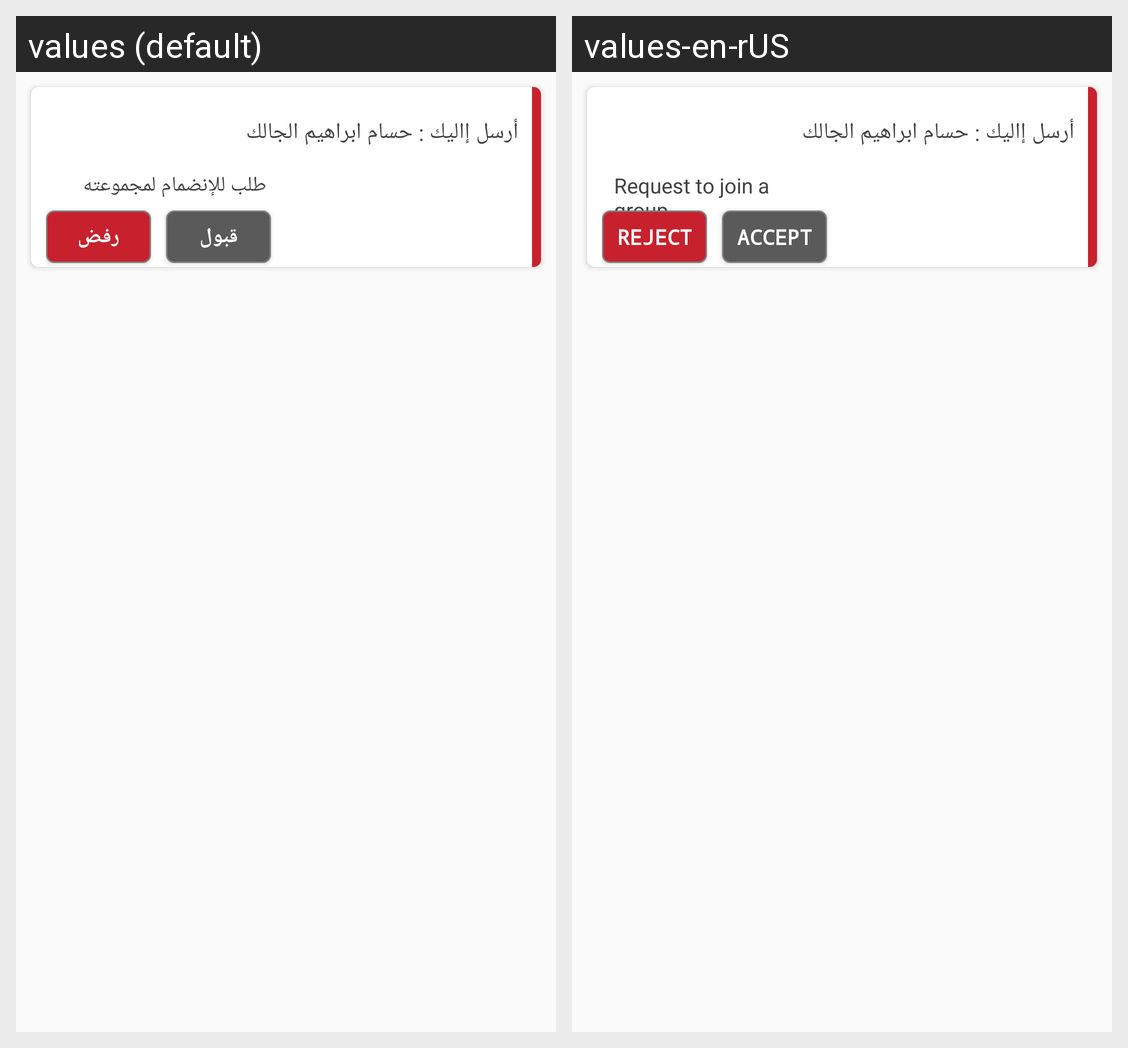

The same Android screen rendered under two of its app's locales, left to right. List the strings drawn on it with the default value and each locale's translation.
Android screen res/layout/rquest_item.xml rendered under 2 locales, left to right: values (default), values-en-rUS. Device: Nexus 5 (rendered at 1080×1920; each locale shown at half size, 540×960, under a caption strip naming it); theme AppTheme.
Strings drawn on this screen, with the default value and each locale's value (text and hints the layout hard-codes, and strings that could not be matched under every locale, appear in the picture but are not listed):

request_for_him
  values: طلب للإنضمام لمجموعته
  values-en-rUS: Request to join a group

accepted
  values: قبول
  values-en-rUS: Accept

rejected
  values: رفض
  values-en-rUS: Reject
